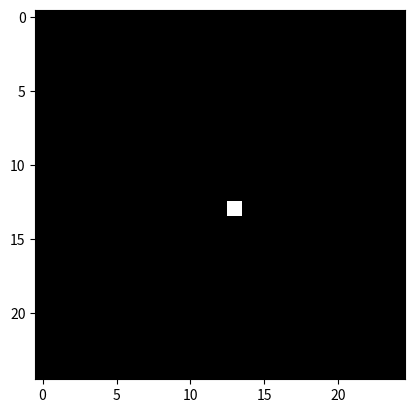

The script that saved this image:
from math import ceil

import numpy as np
import matplotlib.pyplot as plt
from matplotlib.animation import FuncAnimation
gridSize = 25
grid = np.zeros((gridSize, gridSize))

xPos = ceil(gridSize / 2)
yPos = ceil(gridSize / 2)

grid[xPos, yPos] = 1

fig, ax = plt.subplots()
image = ax.imshow(grid, cmap='gray', vmin=0, vmax=1)

def MoveParticle(direction):
    global xPos
    global yPos

    newX = xPos
    newY = yPos

    if direction == 1:
        newX += 1
    if direction == 2:
        newY -= 1
    if direction == 3:
        newX -= 1
    if direction == 4:
        newY += 1

    # Check bounds
    if 0 <= newX < gridSize and 0 <= newY < gridSize:
        grid[newX, newY] = 1
        xPos = newX
        yPos = newY

def update(frame):


    MoveParticle(np.random.randint(1, 5))

    image.set_array(grid)

    return [image]

animation = FuncAnimation(fig, update, interval=0)
plt.show()
